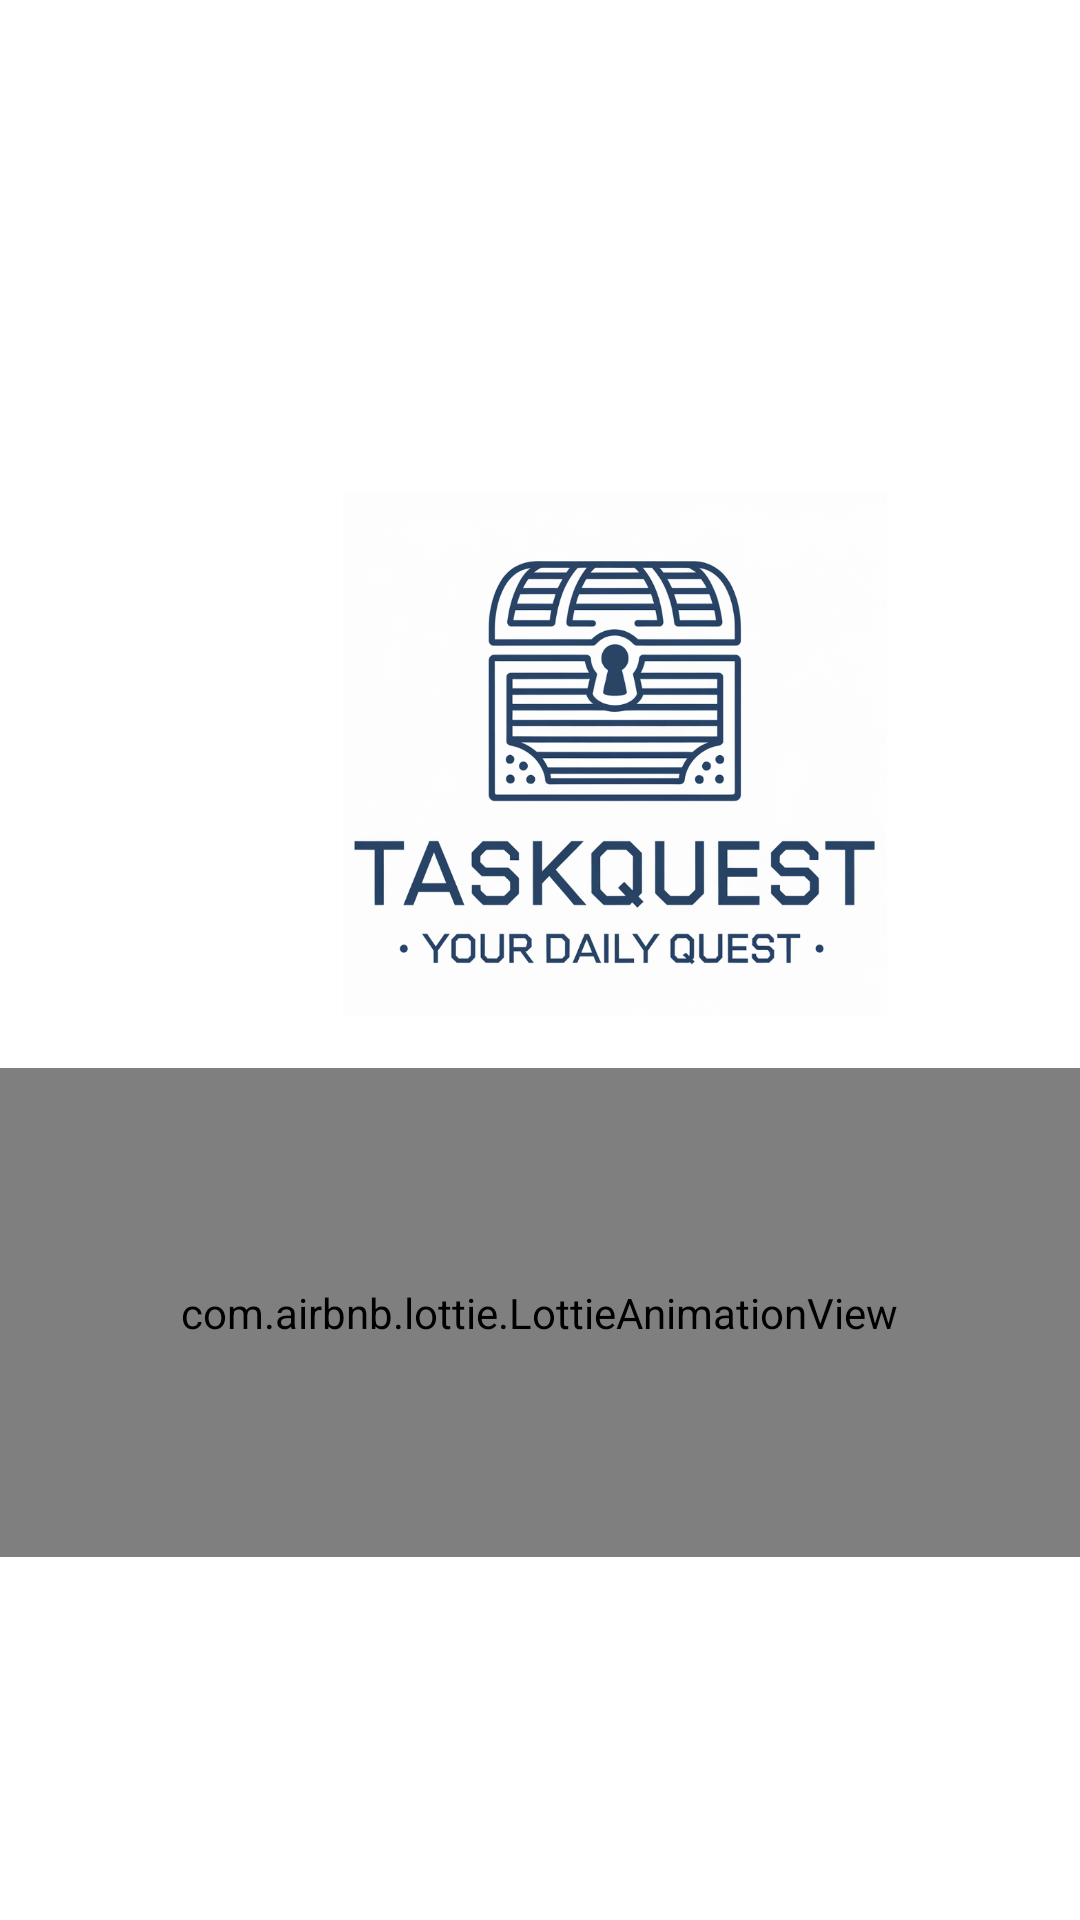

Produce the Android XML layout that renders to this screen, including the resource entries it uses.
<!-- AndroidManifest.xml: application theme Theme.List_to_do -->
<!-- res/layout/activity_start.xml -->
<?xml version="1.0" encoding="utf-8"?>
<androidx.constraintlayout.widget.ConstraintLayout xmlns:android="http://schemas.android.com/apk/res/android"
    xmlns:app="http://schemas.android.com/apk/res-auto"
    xmlns:tools="http://schemas.android.com/tools"
    android:id="@+id/main"
    android:background="@color/white"
    android:layout_width="match_parent"
    android:layout_height="match_parent"
    tools:context=".UI.Activity.StartActivity">

    <com.airbnb.lottie.LottieAnimationView
        android:id="@+id/animation_view"
        android:layout_width="381dp"
        android:layout_height="163dp"
        android:layout_marginTop="356dp"
        app:layout_constraintEnd_toEndOf="parent"
        app:layout_constraintHorizontal_bias="0.533"
        app:layout_constraintStart_toStartOf="parent"
        app:layout_constraintTop_toTopOf="parent"
        app:lottie_autoPlay="true"
        app:lottie_loop="true"
        app:lottie_rawRes="@raw/loading" />

    <ImageView
        android:id="@+id/imageView"
        android:layout_width="328dp"
        android:layout_height="175dp"
        android:layout_marginStart="41dp"
        android:layout_marginTop="164dp"
        app:layout_constraintStart_toStartOf="parent"
        app:layout_constraintTop_toTopOf="parent"
        app:srcCompat="@drawable/taskquest" />

</androidx.constraintlayout.widget.ConstraintLayout>
<!-- resources referenced by this layout -->
<resources>
  <color name="white">#FFFFFFFF</color>
  <!-- drawable taskquest: png bitmap (drawable, 342640 bytes) -->
  <style name="Theme.List_to_do" parent="Base.Theme.List_to_do" />
  <style name="Base.Theme.List_to_do" parent="Theme.Material3.DayNight.NoActionBar">
          
          
      </style>
</resources>
